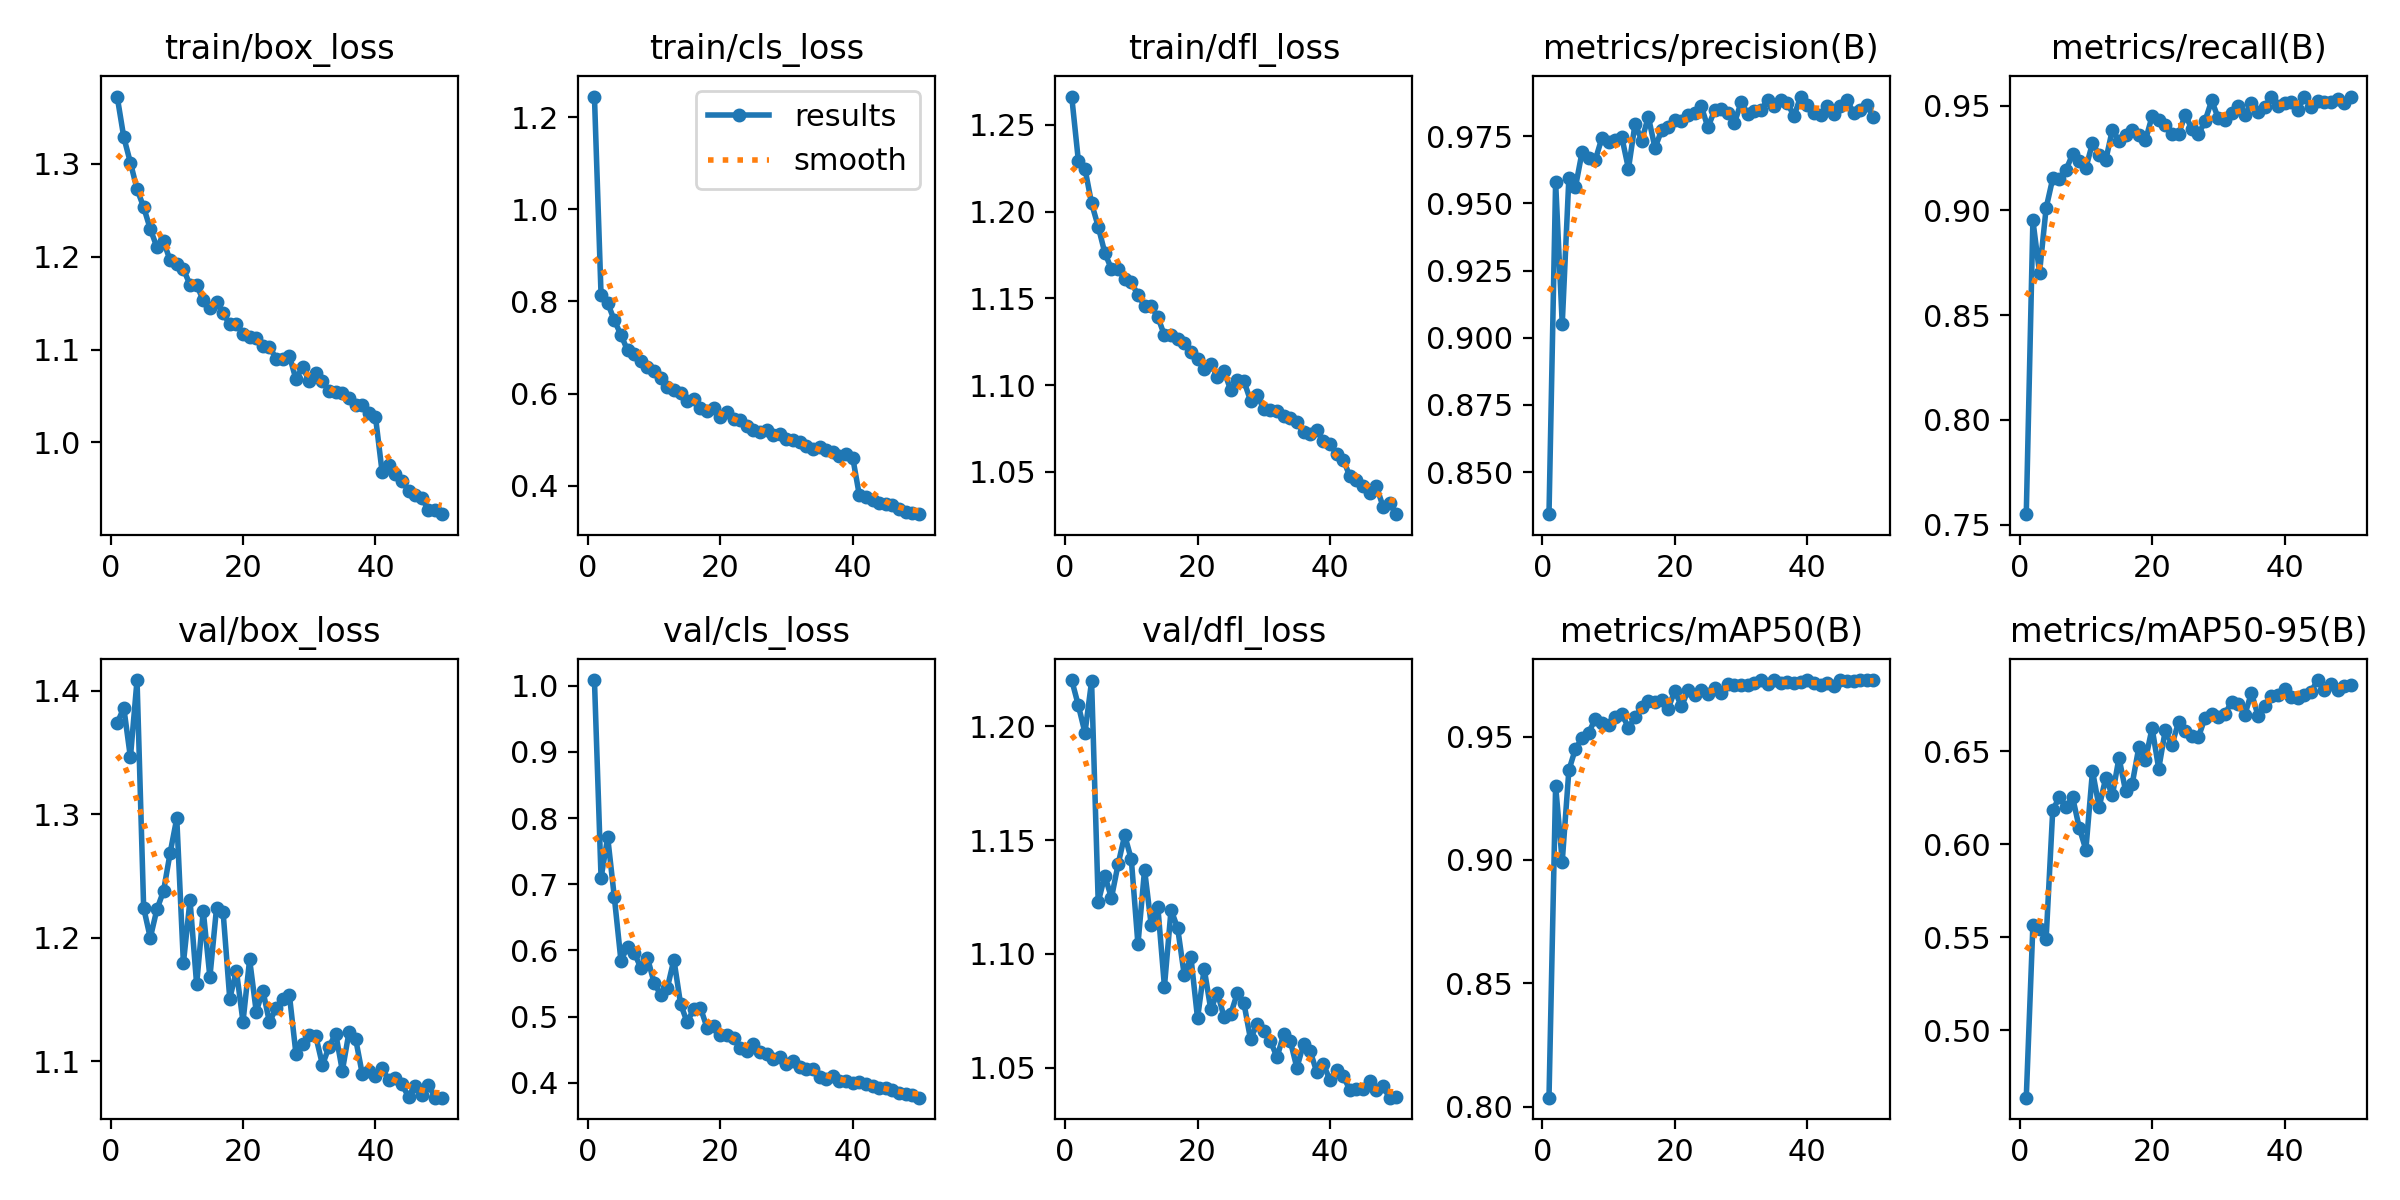

The table this chart was drawn from, first rows:
epoch, time, train/box_loss, train/cls_loss, train/dfl_loss, metrics/precision(B), metrics/recall(B), metrics/mAP50(B), metrics/mAP50-95(B), val/box_loss, val/cls_loss, val/dfl_loss, lr/pg0, lr/pg1, lr/pg2
1, 130.1, 1.372, 1.245, 1.266, 0.8344, 0.755, 0.8036, 0.4637, 1.374, 1.009, 1.22, 0.0003326, 0.0003326, 0.06707
2, 261.9, 1.329, 0.8132, 1.23, 0.958, 0.8952, 0.93, 0.5564, 1.386, 0.7095, 1.209, 0.0006527, 0.0006527, 0.03406
3, 392.7, 1.301, 0.7962, 1.225, 0.9052, 0.8702, 0.8993, 0.5543, 1.346, 0.7711, 1.197, 0.0009597, 0.0009597, 0.001035
4, 522.9, 1.273, 0.7591, 1.205, 0.9594, 0.9011, 0.9363, 0.5492, 1.409, 0.6806, 1.22, 0.0009406, 0.0009406, 0.0009406
5, 653.2, 1.253, 0.7274, 1.191, 0.9562, 0.9153, 0.9451, 0.6186, 1.224, 0.5846, 1.123, 0.0009208, 0.0009208, 0.0009208
6, 783.1, 1.23, 0.6937, 1.176, 0.9692, 0.9148, 0.9493, 0.6252, 1.2, 0.6055, 1.134, 0.000901, 0.000901, 0.000901
7, 913.2, 1.21, 0.6865, 1.167, 0.9668, 0.9194, 0.9515, 0.6201, 1.223, 0.5966, 1.125, 0.0008812, 0.0008812, 0.0008812
8, 1043, 1.217, 0.6696, 1.167, 0.9663, 0.9268, 0.9573, 0.6252, 1.238, 0.5737, 1.139, 0.0008614, 0.0008614, 0.0008614
9, 1174, 1.196, 0.657, 1.161, 0.9745, 0.9235, 0.9554, 0.6089, 1.269, 0.589, 1.152, 0.0008416, 0.0008416, 0.0008416
10, 1304, 1.192, 0.6495, 1.159, 0.9728, 0.9203, 0.9546, 0.5971, 1.297, 0.5514, 1.142, 0.0008218, 0.0008218, 0.0008218
11, 1434, 1.186, 0.6347, 1.152, 0.9737, 0.9321, 0.9581, 0.6395, 1.179, 0.5328, 1.104, 0.000802, 0.000802, 0.000802
12, 1564, 1.17, 0.6145, 1.146, 0.9746, 0.9265, 0.9592, 0.6199, 1.23, 0.5431, 1.137, 0.0007822, 0.0007822, 0.0007822
13, 1694, 1.169, 0.6068, 1.145, 0.9629, 0.9239, 0.9536, 0.6358, 1.162, 0.586, 1.113, 0.0007624, 0.0007624, 0.0007624
14, 1824, 1.153, 0.601, 1.139, 0.9797, 0.9385, 0.9578, 0.6263, 1.222, 0.5193, 1.121, 0.0007426, 0.0007426, 0.0007426
15, 1954, 1.144, 0.5831, 1.129, 0.9734, 0.9331, 0.9619, 0.6466, 1.168, 0.4914, 1.086, 0.0007228, 0.0007228, 0.0007228
16, 2085, 1.151, 0.5881, 1.129, 0.9823, 0.936, 0.9645, 0.6286, 1.224, 0.5117, 1.119, 0.000703, 0.000703, 0.000703
17, 2215, 1.139, 0.5687, 1.127, 0.9707, 0.9385, 0.9641, 0.6325, 1.22, 0.5135, 1.111, 0.0006832, 0.0006832, 0.0006832
18, 2346, 1.127, 0.5613, 1.124, 0.9772, 0.9358, 0.9649, 0.6523, 1.151, 0.4832, 1.091, 0.0006634, 0.0006634, 0.0006634
19, 2477, 1.128, 0.568, 1.119, 0.9785, 0.9334, 0.9613, 0.6455, 1.173, 0.4859, 1.099, 0.0006436, 0.0006436, 0.0006436
20, 2607, 1.117, 0.5501, 1.115, 0.9811, 0.945, 0.9686, 0.6626, 1.132, 0.4727, 1.072, 0.0006238, 0.0006238, 0.0006238
21, 2738, 1.113, 0.5598, 1.109, 0.9806, 0.9433, 0.9622, 0.6407, 1.182, 0.4715, 1.094, 0.000604, 0.000604, 0.000604
22, 2868, 1.113, 0.5453, 1.112, 0.9831, 0.9408, 0.9687, 0.6615, 1.14, 0.4677, 1.076, 0.0005842, 0.0005842, 0.0005842
23, 2998, 1.104, 0.5417, 1.105, 0.9838, 0.9367, 0.9668, 0.6537, 1.157, 0.4531, 1.083, 0.0005644, 0.0005644, 0.0005644
24, 3129, 1.103, 0.5289, 1.108, 0.9861, 0.9365, 0.969, 0.6657, 1.131, 0.4476, 1.072, 0.0005446, 0.0005446, 0.0005446
25, 3259, 1.09, 0.5199, 1.097, 0.9783, 0.9455, 0.9671, 0.661, 1.143, 0.4592, 1.073, 0.0005248, 0.0005248, 0.0005248
26, 3390, 1.09, 0.5169, 1.103, 0.9846, 0.9389, 0.9695, 0.6583, 1.15, 0.4463, 1.083, 0.000505, 0.000505, 0.000505
27, 3520, 1.093, 0.5209, 1.102, 0.9851, 0.9362, 0.9676, 0.6577, 1.154, 0.4431, 1.078, 0.0004852, 0.0004852, 0.0004852
28, 3650, 1.068, 0.5091, 1.091, 0.9838, 0.9427, 0.9713, 0.6681, 1.106, 0.4354, 1.062, 0.0004654, 0.0004654, 0.0004654
29, 3781, 1.082, 0.5122, 1.094, 0.9798, 0.9524, 0.971, 0.6701, 1.114, 0.4387, 1.069, 0.0004456, 0.0004456, 0.0004456
30, 3911, 1.066, 0.5005, 1.086, 0.9876, 0.9439, 0.971, 0.6688, 1.121, 0.4283, 1.066, 0.0004258, 0.0004258, 0.0004258
31, 4041, 1.075, 0.4989, 1.086, 0.9834, 0.9431, 0.9708, 0.6699, 1.12, 0.4334, 1.062, 0.000406, 0.000406, 0.000406
32, 4171, 1.066, 0.4943, 1.085, 0.9846, 0.9462, 0.9716, 0.6768, 1.097, 0.4236, 1.055, 0.0003862, 0.0003862, 0.0003862
33, 4302, 1.055, 0.4856, 1.082, 0.9846, 0.9499, 0.9727, 0.6754, 1.112, 0.42, 1.065, 0.0003664, 0.0003664, 0.0003664
34, 4432, 1.054, 0.4789, 1.081, 0.9886, 0.9455, 0.9714, 0.6697, 1.122, 0.4202, 1.062, 0.0003466, 0.0003466, 0.0003466
35, 4562, 1.054, 0.4846, 1.079, 0.9861, 0.9513, 0.9727, 0.6815, 1.092, 0.4088, 1.05, 0.0003268, 0.0003268, 0.0003268
36, 4692, 1.047, 0.4778, 1.073, 0.9886, 0.9471, 0.9719, 0.6692, 1.123, 0.4059, 1.06, 0.000307, 0.000307, 0.000307
37, 4822, 1.04, 0.4722, 1.072, 0.9873, 0.9494, 0.972, 0.6744, 1.118, 0.4107, 1.057, 0.0002872, 0.0002872, 0.0002872
38, 4952, 1.041, 0.4652, 1.074, 0.9825, 0.954, 0.9717, 0.6796, 1.09, 0.4021, 1.048, 0.0002674, 0.0002674, 0.0002674
39, 5082, 1.032, 0.4696, 1.068, 0.9898, 0.9499, 0.9722, 0.6806, 1.092, 0.4029, 1.052, 0.0002476, 0.0002476, 0.0002476
40, 5212, 1.028, 0.4608, 1.066, 0.9868, 0.951, 0.9728, 0.6834, 1.088, 0.3991, 1.045, 0.0002278, 0.0002278, 0.0002278
41, 5342, 0.9685, 0.3791, 1.06, 0.9835, 0.9519, 0.9715, 0.6792, 1.094, 0.4011, 1.049, 0.000208, 0.000208, 0.000208
42, 5471, 0.9761, 0.3748, 1.057, 0.9828, 0.9481, 0.971, 0.679, 1.084, 0.3987, 1.046, 0.0001882, 0.0001882, 0.0001882
43, 5599, 0.9655, 0.3677, 1.047, 0.9864, 0.954, 0.9716, 0.6802, 1.086, 0.3953, 1.04, 0.0001684, 0.0001684, 0.0001684
44, 5727, 0.9585, 0.3619, 1.046, 0.9834, 0.9494, 0.9704, 0.6821, 1.081, 0.3922, 1.041, 0.0001486, 0.0001486, 0.0001486
45, 5855, 0.948, 0.3601, 1.042, 0.9863, 0.9522, 0.9728, 0.6884, 1.071, 0.3925, 1.041, 0.0001288, 0.0001288, 0.0001288
46, 5984, 0.9438, 0.3572, 1.038, 0.9886, 0.9519, 0.9726, 0.6833, 1.08, 0.389, 1.044, 0.000109, 0.000109, 0.000109
47, 6112, 0.9403, 0.3501, 1.042, 0.9835, 0.9516, 0.9724, 0.6864, 1.072, 0.3847, 1.04, 8.92e-05, 8.92e-05, 8.92e-05
48, 6240, 0.9273, 0.3437, 1.03, 0.9849, 0.953, 0.9729, 0.6831, 1.081, 0.3826, 1.042, 6.94e-05, 6.94e-05, 6.94e-05
49, 6369, 0.9271, 0.3403, 1.032, 0.9868, 0.9514, 0.9729, 0.6854, 1.07, 0.3821, 1.037, 4.96e-05, 4.96e-05, 4.96e-05
50, 6497, 0.9227, 0.338, 1.026, 0.9822, 0.9543, 0.9728, 0.6857, 1.07, 0.3774, 1.037, 2.98e-05, 2.98e-05, 2.98e-05
